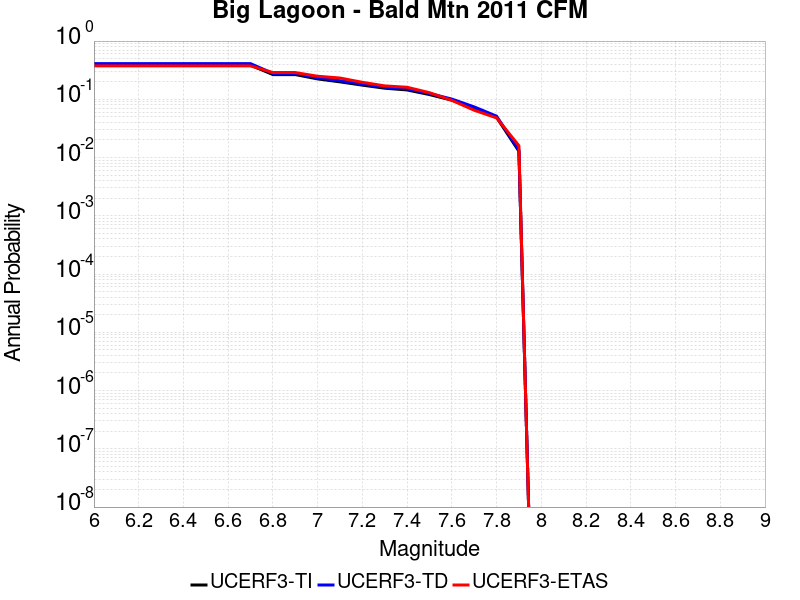

Values plotted in this chart, from the file beside it:
Magnitude, UCERF3-TI Prob, UCERF3-TD Prob, UCERF3-ETAS Prob
6.0, 0.3861, 0.4098, 0.375
6.1, 0.3861, 0.4098, 0.375
6.2, 0.3861, 0.4098, 0.375
6.3, 0.3861, 0.4098, 0.375
6.4, 0.3861, 0.4098, 0.375
6.5, 0.3861, 0.4098, 0.375
6.6, 0.3861, 0.4098, 0.375
6.7, 0.3861, 0.4098, 0.375
6.8, 0.2659, 0.2786, 0.288
6.9, 0.2659, 0.2786, 0.288
7.0, 0.224, 0.2343, 0.249
7.1, 0.1994, 0.2085, 0.232
7.2, 0.1751, 0.1831, 0.196
7.3, 0.1552, 0.1622, 0.17
7.4, 0.1448, 0.1513, 0.161
7.5, 0.1207, 0.1261, 0.13
7.6, 0.0967, 0.101, 0.096
7.7, 0.07095, 0.07412, 0.065
7.8, 0.04914, 0.05139, 0.048
7.9, 0.01285, 0.01349, 0.016
